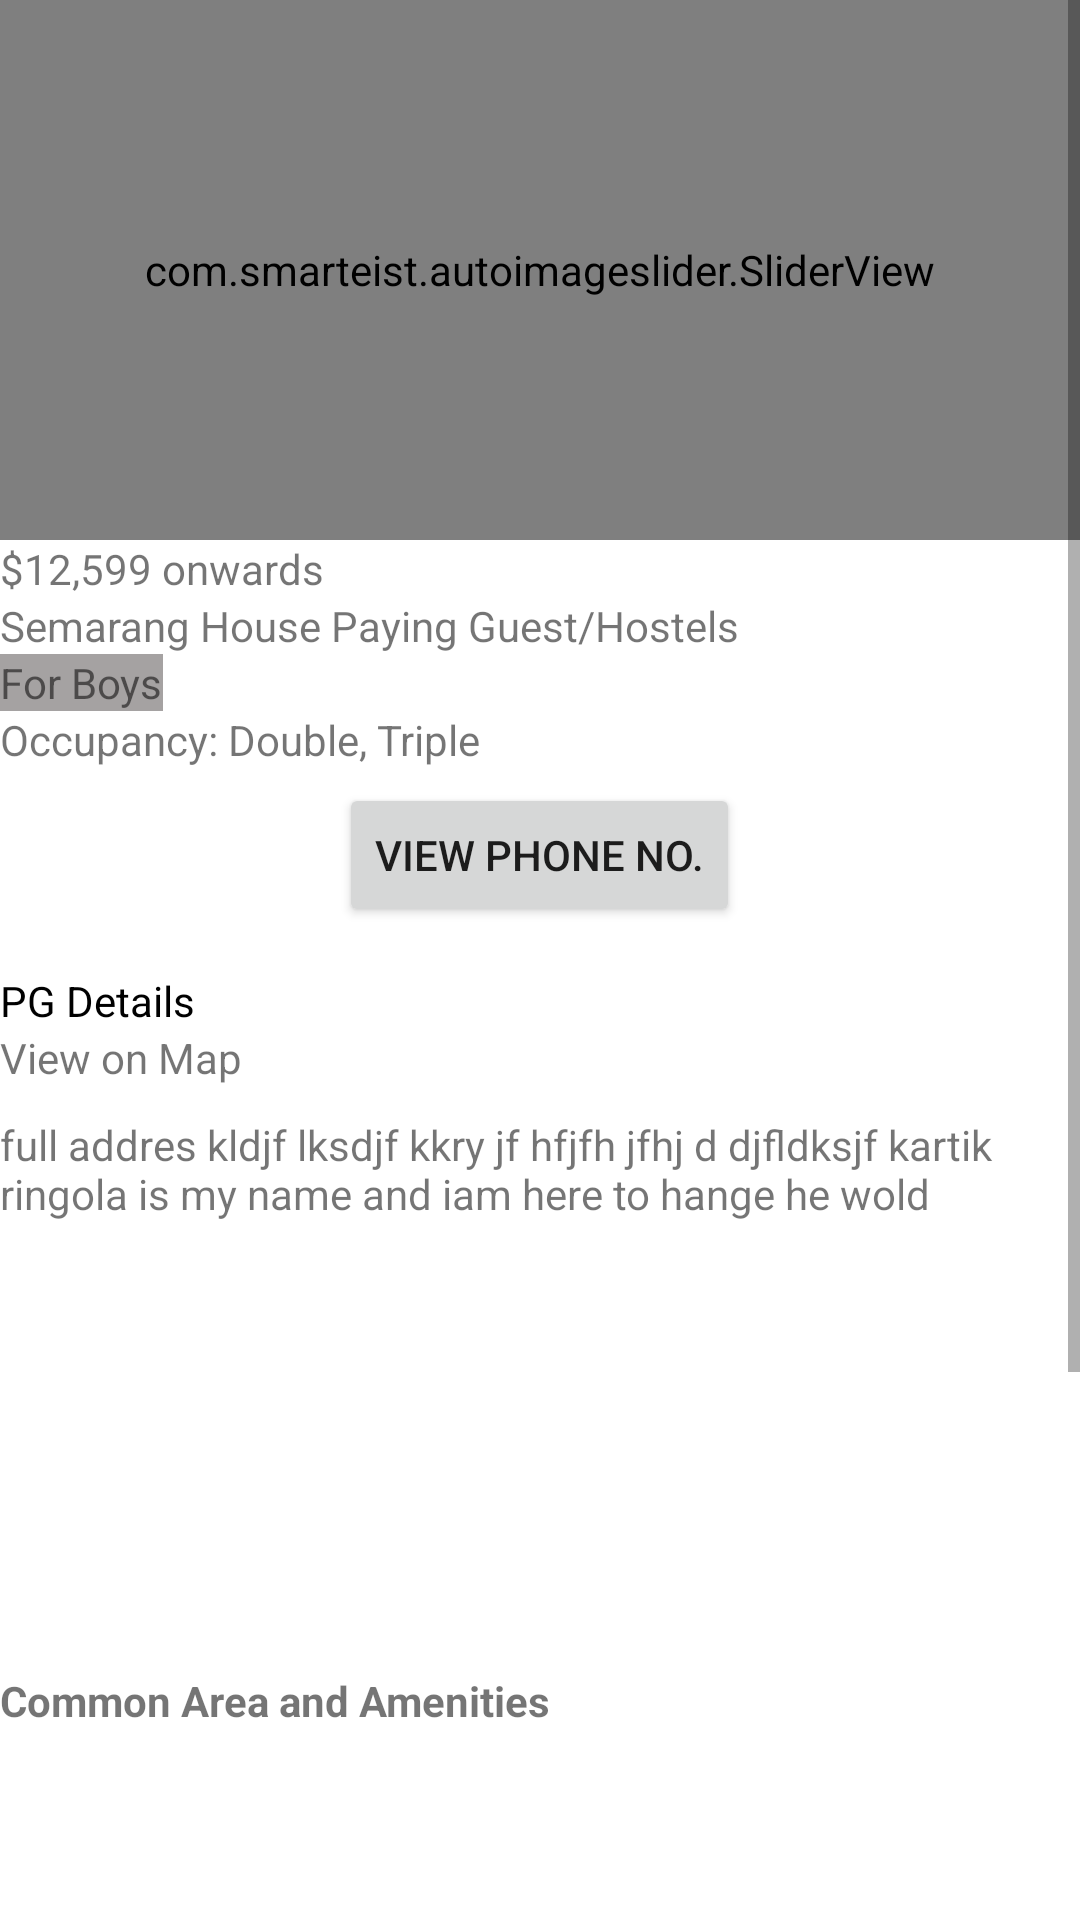

The Android layout XML behind this screen, and the referenced resources:
<!-- AndroidManifest.xml: application theme Theme.PGRooms -->
<!-- res/layout/activity_room_info.xml -->
<?xml version="1.0" encoding="utf-8"?>
<androidx.constraintlayout.widget.ConstraintLayout xmlns:android="http://schemas.android.com/apk/res/android"
    xmlns:app="http://schemas.android.com/apk/res-auto"
    xmlns:tools="http://schemas.android.com/tools"
    android:layout_width="match_parent"
    android:layout_height="match_parent"
    tools:context=".RoomInfo">

    <ScrollView
        android:layout_width="match_parent"
        android:layout_height="match_parent">

        <LinearLayout
            android:layout_width="match_parent"
            android:layout_height="match_parent"
            android:orientation="vertical">

            <com.smarteist.autoimageslider.SliderView
                android:id="@+id/auto_image_slider_id"
                android:layout_width="match_parent"
                android:layout_height="180dp"
                android:background="@color/black"
                app:sliderAnimationDuration="400"
                app:sliderAutoCycleEnabled="true"
                app:sliderIndicatorAnimationDuration="400"
                app:sliderIndicatorGravity="center_horizontal|bottom"
                app:sliderIndicatorMargin="15dp"
                app:sliderIndicatorOrientation="horizontal"
                app:sliderIndicatorPadding="3dp"
                app:sliderIndicatorRadius="2dp"
                app:sliderIndicatorSelectedColor="#5A5A5A"
                app:sliderIndicatorUnselectedColor="#FFF"
                app:sliderScrollTimeInSec="1"
                app:sliderStartAutoCycle="true" />

            <TextView
                android:id="@+id/textView4"
                android:layout_width="wrap_content"
                android:layout_height="wrap_content"
                android:text="$12,599 onwards" />


            <TextView
                android:id="@+id/textView5"
                android:layout_width="wrap_content"
                android:layout_height="wrap_content"
                android:text="Semarang House Paying Guest/Hostels" />

            <TextView
                android:id="@+id/textView6"
                android:layout_width="wrap_content"
                android:layout_height="wrap_content"
                android:background="@color/colorDivider"
                android:text="For Boys" />

            <TextView
                android:id="@+id/textView7"
                android:layout_width="wrap_content"
                android:layout_height="wrap_content"
                android:text="Occupancy: Double, Triple" />

            <Button
                android:id="@+id/button2"
                android:layout_width="wrap_content"
                android:layout_height="wrap_content"
                android:layout_gravity="center"
                android:layout_marginTop="5dp"
                android:text="View Phone No." />

            <TextView
                android:id="@+id/textView8"
                android:layout_width="wrap_content"
                android:layout_height="wrap_content"
                android:layout_marginTop="15dp"
                android:text="PG Details"
                android:textColor="@color/black" />

            <TextView
                android:layout_width="wrap_content"
                android:layout_height="wrap_content"
                android:text="View on Map" />

            <TextView
                android:id="@+id/textView9"
                android:layout_width="wrap_content"
                android:layout_height="wrap_content"
                android:layout_marginTop="10dp"
                android:text="full addres kldjf lksdjf kkry jf hfjfh jfhj d djfldksjf kartik ringola is my name and iam here to hange he wold" />

            <LinearLayout
                android:layout_width="match_parent"
                android:layout_height="150dp"
                android:orientation="vertical">

            </LinearLayout>

            <TextView
                android:layout_width="wrap_content"
                android:layout_height="wrap_content"
                android:text="Common Area and Amenities"
                android:textStyle="bold" />

            <LinearLayout
                android:layout_width="match_parent"
                android:layout_height="150dp"
                android:orientation="vertical" />

            <TextView
                android:layout_width="wrap_content"
                android:layout_height="wrap_content"
                android:text="House Rules"
                android:textStyle="bold" />

            <LinearLayout
                android:layout_width="match_parent"
                android:layout_height="150dp"
                android:orientation="vertical" />


        </LinearLayout>
    </ScrollView>


</androidx.constraintlayout.widget.ConstraintLayout>
<!-- resources referenced by this layout -->
<resources>
  <color name="black">#FF000000</color>
  <color name="colorDivider">#A5A2A2</color>
  <style name="Theme.PGRooms" parent="Theme.MaterialComponents.DayNight.DarkActionBar">
          
          <item name="colorPrimary">@color/purple_500</item>
          <item name="colorPrimaryVariant">@color/purple_700</item>
          <item name="colorOnPrimary">@color/white</item>
          
          <item name="colorSecondary">@color/teal_200</item>
          <item name="colorSecondaryVariant">@color/teal_700</item>
          <item name="colorOnSecondary">@color/black</item>
          
          <item name="android:statusBarColor" tools:targetApi="l">?attr/colorPrimaryVariant</item>
          
      </style>
  <color name="purple_500">#FF6200EE</color>
  <color name="purple_700">#FF3700B3</color>
  <color name="white">#FFFFFFFF</color>
  <color name="teal_200">#FF03DAC5</color>
  <color name="teal_700">#FF018786</color>
</resources>
